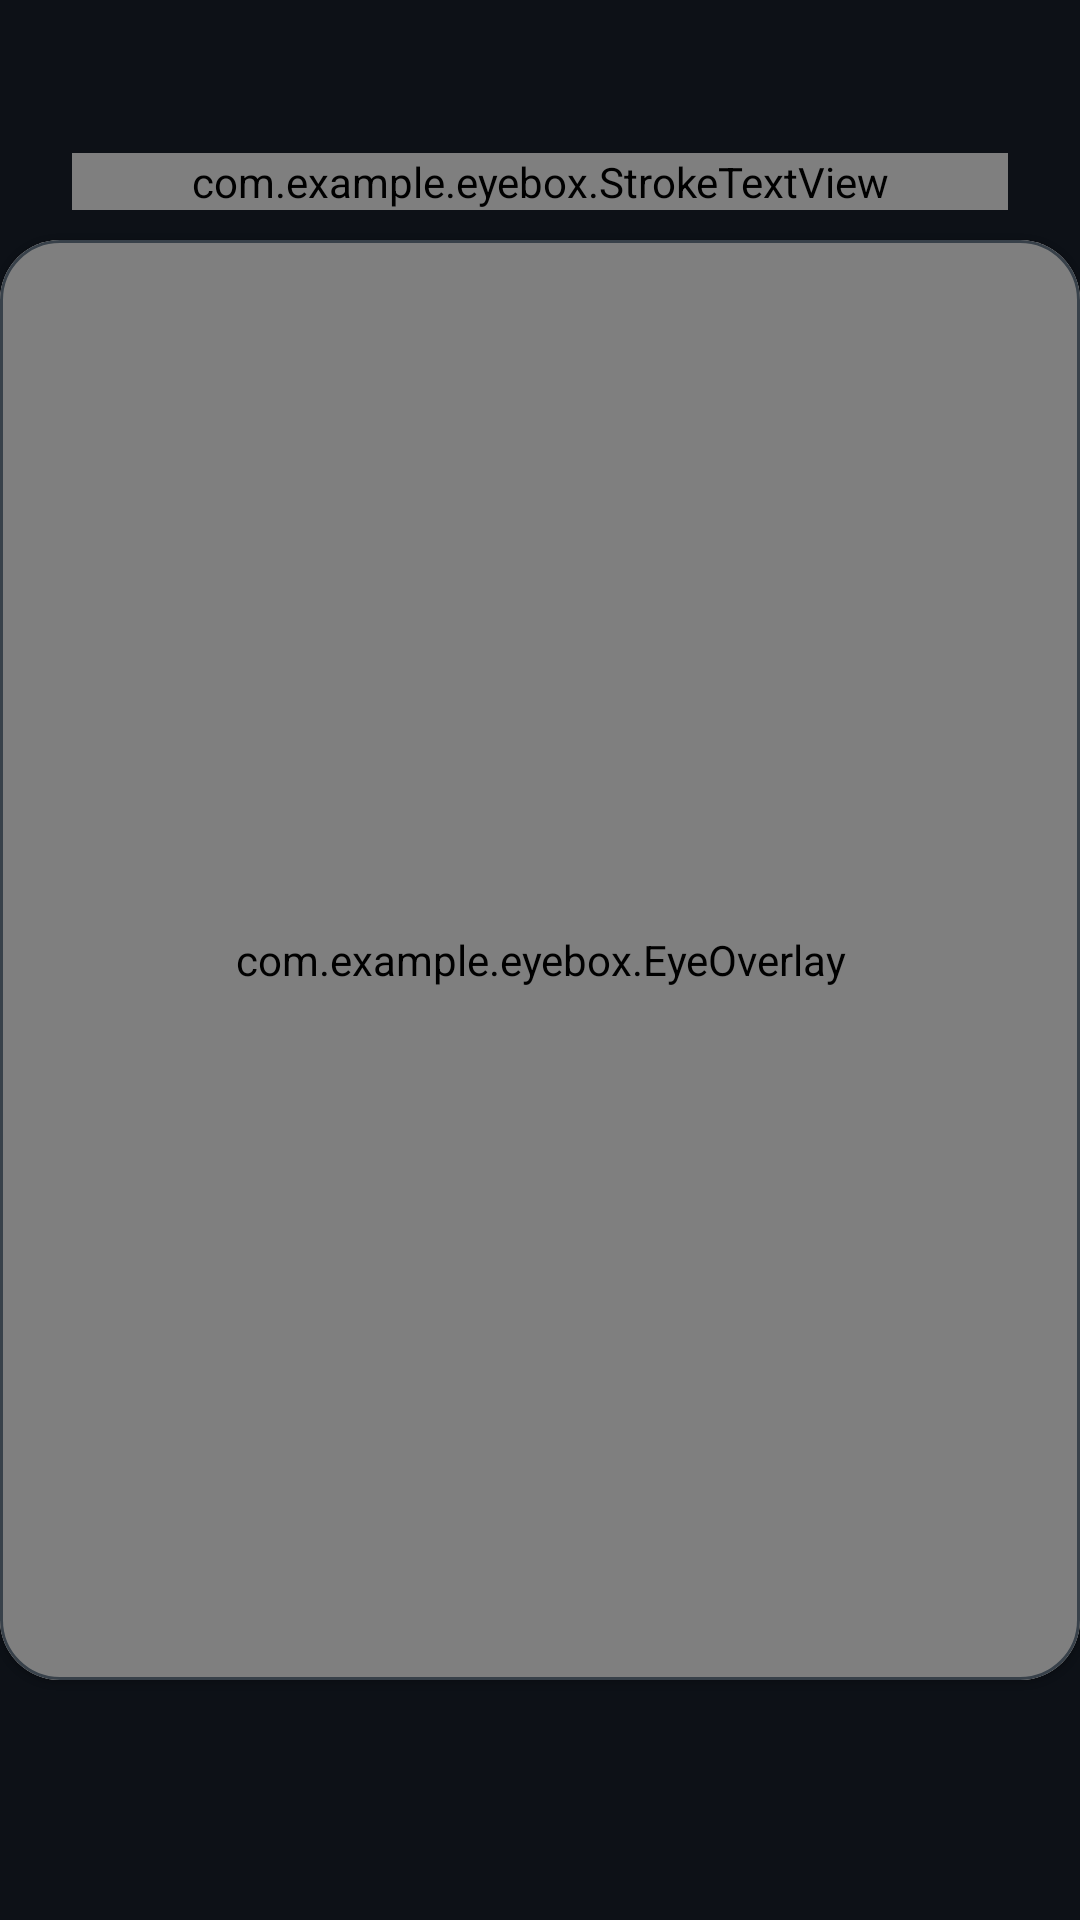

The Android layout XML behind this screen, and the referenced resources:
<!-- AndroidManifest.xml: activity theme Theme.Eyebox -->
<!-- res/layout/activity_main.xml -->
<?xml version="1.0" encoding="utf-8"?>
<androidx.constraintlayout.widget.ConstraintLayout
    xmlns:android="http://schemas.android.com/apk/res/android"
    xmlns:app="http://schemas.android.com/apk/res-auto"
    android:layout_width="match_parent"
    android:layout_height="match_parent"
    android:background="#0D1117">

    
    <com.example.eyebox.StrokeTextView
        android:id="@+id/tvTitle"
        android:layout_width="0dp"
        android:layout_height="wrap_content"
        android:layout_marginStart="24dp"
        android:layout_marginEnd="24dp"
        android:layout_marginBottom="10dp"
        android:fontFamily="@font/poppins_semibold"
        android:gravity="center"
        android:includeFontPadding="false"
        android:lineSpacingExtra="0dp"
        android:lineSpacingMultiplier="1.0"
        android:lineHeight="32sp"
        android:text="MICROSLEEP\nDETECTOR"
        android:textAlignment="center"
        android:textColor="#E9EEF3"
        android:textSize="32sp"
        app:layout_constraintBottom_toTopOf="@+id/cameraCard"
        app:layout_constraintEnd_toEndOf="parent"
        app:layout_constraintStart_toStartOf="parent" />

    
    <com.google.android.material.card.MaterialCardView
        android:id="@+id/cameraCard"
        android:layout_width="360dp"
        android:layout_height="480dp"
        app:layout_constraintTop_toTopOf="parent"
        app:layout_constraintBottom_toBottomOf="parent"
        app:layout_constraintStart_toStartOf="parent"
        app:layout_constraintEnd_toEndOf="parent"
        app:cardCornerRadius="20dp"
        app:strokeWidth="1dp"
        app:strokeColor="#38414A"
        app:cardBackgroundColor="#242B33"
        app:cardUseCompatPadding="false"
        app:cardPreventCornerOverlap="true">

        
        <FrameLayout
            android:layout_width="match_parent"
            android:layout_height="match_parent">

            <androidx.camera.view.PreviewView
                android:id="@+id/previewView"
                android:layout_width="match_parent"
                android:layout_height="match_parent"
                android:keepScreenOn="true"
                android:scaleType="centerCrop"
                app:implementationMode="performance" />

            <com.example.eyebox.EyeOverlay
                android:id="@+id/eyeOverlay"
                android:layout_width="match_parent"
                android:layout_height="match_parent"
                android:clickable="false"
                android:focusable="false" />
        </FrameLayout>
    </com.google.android.material.card.MaterialCardView>

    
    <LinearLayout
        android:id="@+id/legendRow"
        android:layout_width="0dp"
        android:layout_height="wrap_content"
        android:orientation="horizontal"
        android:gravity="center"
        app:layout_constraintTop_toBottomOf="@id/cameraCard"
        app:layout_constraintStart_toStartOf="parent"
        app:layout_constraintEnd_toEndOf="parent"
        android:layout_marginStart="24dp"
        android:layout_marginEnd="24dp"
        android:layout_marginTop="10dp">

        <com.example.eyebox.StrokeTextView
            android:layout_width="wrap_content"
            android:layout_height="wrap_content"
            android:text="Keterangan:"
            android:textColor="#E9EEF3"
            android:textSize="18sp"
            android:fontFamily="@font/poppins_semibold" />

        
        <Space
            android:layout_width="20dp"
            android:layout_height="0dp" />

        <ImageView
            android:layout_width="18dp"
            android:layout_height="18dp"
            android:src="@drawable/ic_dot_green"
            android:contentDescription="@null" />

        <Space
            android:layout_width="0dp"
            android:layout_height="0dp" />

        <com.example.eyebox.StrokeTextView
            android:layout_width="wrap_content"
            android:layout_height="wrap_content"
            android:text=" Aman"
            android:textColor="#E9EEF3"
            android:textSize="18sp"
            android:fontFamily="@font/poppins_semibold" />

        
        <Space
            android:layout_width="20dp"
            android:layout_height="0dp" />

        <ImageView
            android:layout_width="18dp"
            android:layout_height="18dp"
            android:src="@drawable/ic_dot_red"
            android:contentDescription="@null" />

        <Space
            android:layout_width="0dp"
            android:layout_height="0dp" />

        <com.example.eyebox.StrokeTextView
            android:layout_width="wrap_content"
            android:layout_height="wrap_content"
            android:text=" Bahaya"
            android:textColor="#E9EEF3"
            android:textSize="18sp"
            android:fontFamily="@font/poppins_semibold" />
    </LinearLayout>

</androidx.constraintlayout.widget.ConstraintLayout>
<!-- resources referenced by this layout -->
<resources>
  <!-- drawable ic_dot_green (drawable) -->
  <shape xmlns:android="http://schemas.android.com/apk/res/android" android:shape="oval">
      <size android:width="18dp" android:height="18dp"/>
      <stroke android:width="1dp" android:color="@color/dot_stroke"/>
      <solid android:color="#20C93E"/> 
  </shape>
  <!-- drawable ic_dot_red (drawable) -->
  <shape xmlns:android="http://schemas.android.com/apk/res/android" android:shape="oval">
      <size android:width="18dp" android:height="18dp"/>
      <stroke android:width="1dp" android:color="@color/dot_stroke"/>
      <solid android:color="#E63B32"/> 
  </shape>
  <style name="Theme.Eyebox" parent="Theme.MaterialComponents.DayNight.DarkActionBar">
          <item name="colorPrimary">@color/purple_500</item>
          <item name="colorPrimaryVariant">@color/purple_700</item>
          <item name="colorOnPrimary">@color/white</item>
          <item name="colorSecondary">@color/teal_200</item>
          <item name="colorSecondaryVariant">@color/teal_700</item>
          <item name="colorOnSecondary">@color/black</item>
          <item name="android:statusBarColor">?attr/colorPrimaryVariant</item>
          
      </style>
  <color name="dot_stroke">#2D333B</color>
  <color name="purple_500">#FF6200EE</color>
  <color name="purple_700">#FF3700B3</color>
  <color name="white">#FFFFFFFF</color>
  <color name="teal_200">#FF03DAC5</color>
  <color name="teal_700">#FF018786</color>
  <color name="black">#FF000000</color>
</resources>
